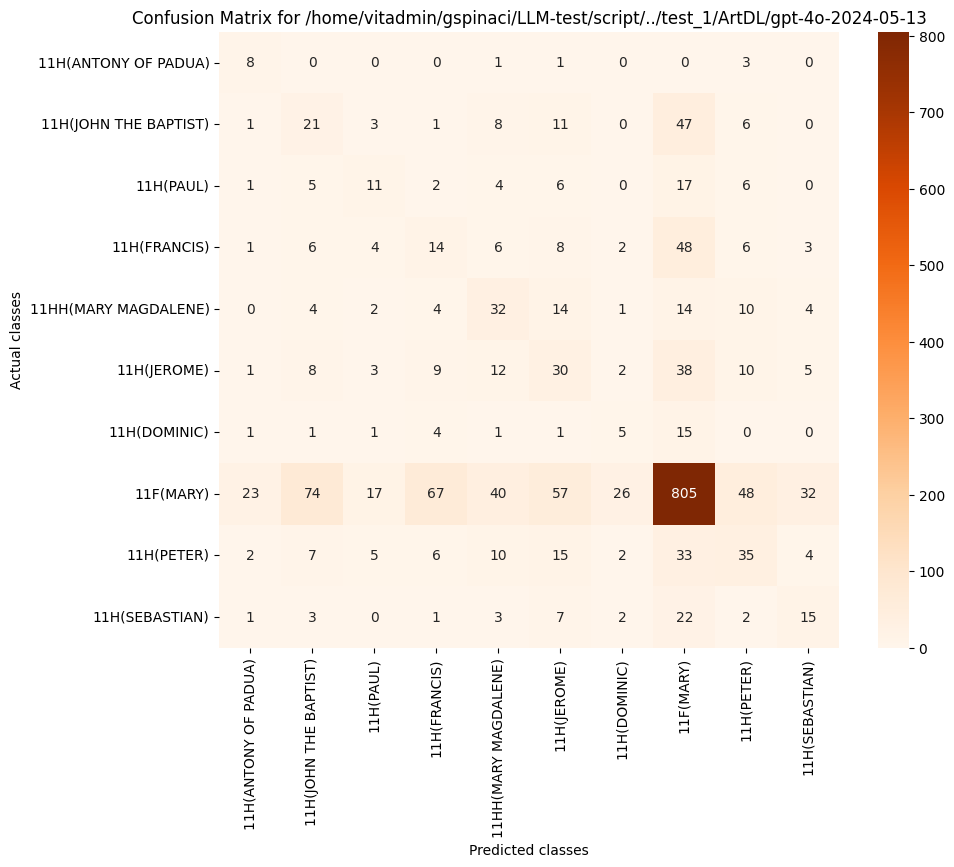

The table this chart was drawn from, first rows:
, 11H(ANTONY OF PADUA), 11H(JOHN THE BAPTIST), 11H(PAUL), 11H(FRANCIS), 11HH(MARY MAGDALENE), 11H(JEROME), 11H(DOMINIC), 11F(MARY), 11H(PETER), 11H(SEBASTIAN)
11H(ANTONY OF PADUA), 8, 0, 0, 0, 1, 1, 0, 0, 3, 0
11H(JOHN THE BAPTIST), 1, 21, 3, 1, 8, 11, 0, 47, 6, 0
11H(PAUL), 1, 5, 11, 2, 4, 6, 0, 17, 6, 0
11H(FRANCIS), 1, 6, 4, 14, 6, 8, 2, 48, 6, 3
11HH(MARY MAGDALENE), 0, 4, 2, 4, 32, 14, 1, 14, 10, 4
11H(JEROME), 1, 8, 3, 9, 12, 30, 2, 38, 10, 5
11H(DOMINIC), 1, 1, 1, 4, 1, 1, 5, 15, 0, 0
11F(MARY), 23, 74, 17, 67, 40, 57, 26, 805, 48, 32
11H(PETER), 2, 7, 5, 6, 10, 15, 2, 33, 35, 4
11H(SEBASTIAN), 1, 3, 0, 1, 3, 7, 2, 22, 2, 15
